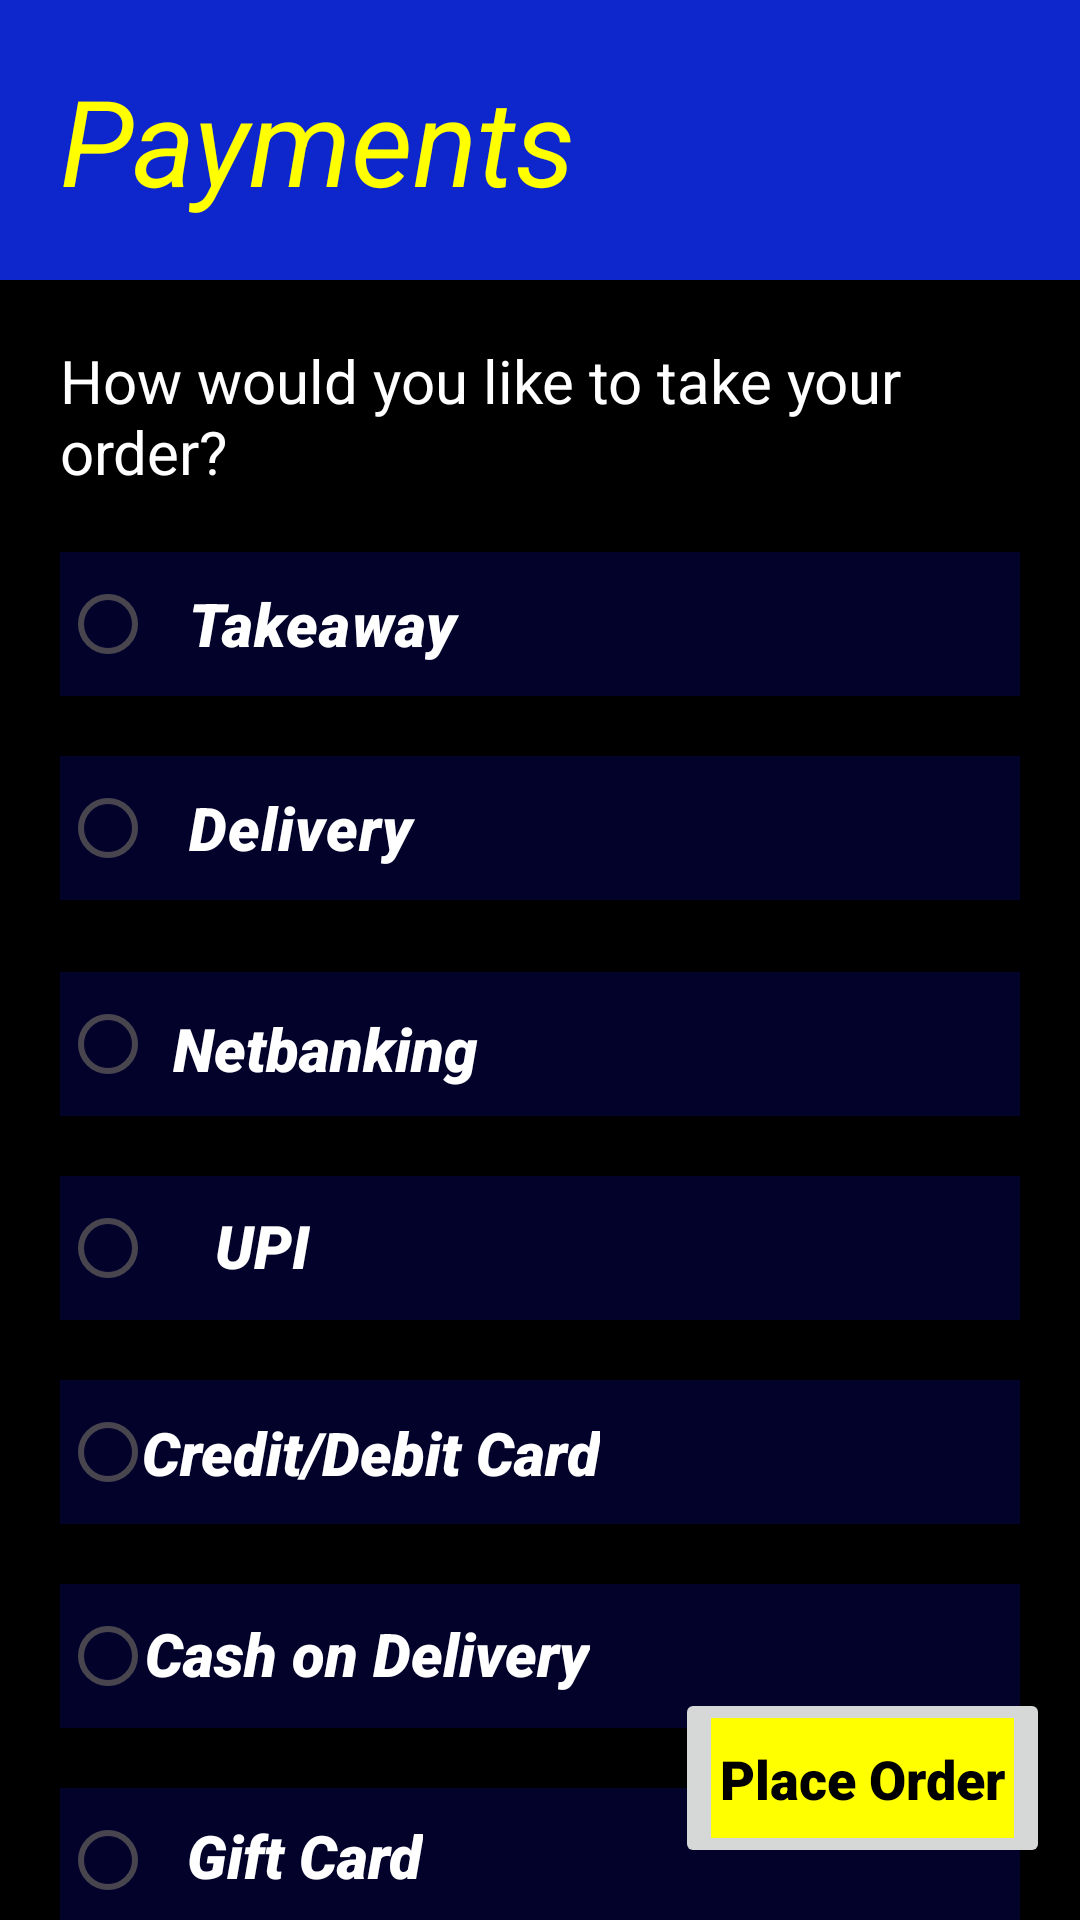

Android layout source for this screen:
<!-- AndroidManifest.xml: application theme Theme.FlowerStore -->
<!-- res/layout/activity_payment.xml -->
<?xml version="1.0" encoding="utf-8"?>
<androidx.constraintlayout.widget.ConstraintLayout xmlns:android="http://schemas.android.com/apk/res/android"
    xmlns:app="http://schemas.android.com/apk/res-auto"
    xmlns:tools="http://schemas.android.com/tools"
    android:id="@+id/main"
    android:layout_width="match_parent"
    android:layout_height="match_parent"
    android:background="@color/black"
    tools:context=".Payment">

    <TextView
        android:id="@+id/logo"
        android:layout_width="match_parent"
        android:layout_height="wrap_content"
        android:text="Payments"
        android:textColor="@color/yellow"
        android:background="@color/blue"
        android:padding="20dp"
        android:textSize="40dp"
        android:textStyle="italic" />

    <RadioGroup
        android:id="@+id/takeawayMethod"
        android:layout_width="match_parent"
        android:layout_height="wrap_content"
        app:layout_constraintTop_toBottomOf="@id/logo"
        android:layout_margin="10dp">

        <TextView
            android:layout_width="wrap_content"
            android:layout_height="wrap_content"
            android:text="How would you like to take your order?"
            android:textSize="20dp"
            android:textColor="@color/white"
            android:layout_margin="10dp"/>

        <RadioButton
            android:id="@+id/takeaway"
            android:layout_width="match_parent"
            android:layout_height="wrap_content"
            android:text="  Takeaway"
            android:layout_margin="10dp"
            android:textSize="20dp"
            android:fontFamily="sans-serif-black"
            android:textColor="@color/white"
            android:textStyle="italic"
            android:background="@color/navy"/>

        <RadioButton
            android:id="@+id/delivery"
            android:layout_width="match_parent"
            android:layout_height="wrap_content"
            android:text="  Delivery"
            android:layout_margin="10dp"
            android:textSize="20dp"
            android:fontFamily="sans-serif-black"
            android:textColor="@color/white"
            android:textStyle="italic"
            android:background="@color/navy"/>

    </RadioGroup>

    <RadioGroup
        android:id="@+id/group"
        android:layout_width="match_parent"
        android:layout_height="wrap_content"
        android:layout_margin="10dp"
        android:layout_marginTop="68dp"
        app:layout_constraintTop_toBottomOf="@id/takeawayMethod"
        app:layout_constraintBottom_toBottomOf="parent"
        app:layout_constraintVertical_bias=".2"
        tools:layout_editor_absoluteX="-5dp">

        <RadioButton
            android:id="@+id/netbanking"
            android:layout_width="match_parent"
            android:layout_height="wrap_content"
            android:layout_margin="10dp"
            android:background="@color/navy" />

        <RadioButton
            android:id="@+id/upi"
            android:layout_width="match_parent"
            android:layout_height="wrap_content"
            android:layout_margin="10dp"
            android:background="@color/navy" />

        <RadioButton
            android:id="@+id/card"
            android:layout_width="match_parent"
            android:layout_height="wrap_content"
            android:layout_margin="10dp"
            android:background="@color/navy" />

        <RadioButton
            android:id="@+id/cash"
            android:layout_width="match_parent"
            android:layout_height="wrap_content"
            android:layout_margin="10dp"
            android:background="@color/navy" />

        <RadioButton
            android:id="@+id/gift_card"
            android:layout_width="match_parent"
            android:layout_height="wrap_content"
            android:layout_margin="10dp"
            android:background="@color/navy" />

    </RadioGroup>

    <TextView
        android:layout_width="wrap_content"
        android:layout_height="wrap_content"
        android:text="Netbanking"
        app:layout_constraintStart_toStartOf="@id/group"
        app:layout_constraintEnd_toEndOf="@id/group"
        app:layout_constraintHorizontal_bias=".2"
        android:textSize="20dp"
        android:textStyle="italic"
        android:background="@color/navy"
        android:fontFamily="sans-serif-black"
        android:textColor="@color/white"
        app:layout_constraintTop_toTopOf="@id/group"
        app:layout_constraintBottom_toBottomOf="@id/group"
        app:layout_constraintVertical_bias=".07"/>

    <TextView
        android:layout_width="wrap_content"
        android:layout_height="wrap_content"
        android:text="UPI"
        app:layout_constraintStart_toStartOf="@id/group"
        app:layout_constraintEnd_toEndOf="@id/group"
        app:layout_constraintHorizontal_bias=".2"
        android:textSize="20dp"
        android:textStyle="italic"
        android:background="@color/navy"
        android:fontFamily="sans-serif-black"
        android:textColor="@color/white"
        app:layout_constraintTop_toTopOf="@id/group"
        app:layout_constraintBottom_toBottomOf="@id/group"
        app:layout_constraintVertical_bias=".28"/>

    <TextView
        android:layout_width="wrap_content"
        android:layout_height="wrap_content"
        android:text="Credit/Debit Card"
        app:layout_constraintStart_toStartOf="@id/group"
        app:layout_constraintEnd_toEndOf="@id/group"
        app:layout_constraintHorizontal_bias=".2"
        android:textSize="20dp"
        android:textStyle="italic"
        android:background="@color/navy"
        android:fontFamily="sans-serif-black"
        android:textColor="@color/white"
        app:layout_constraintTop_toTopOf="@id/group"
        app:layout_constraintBottom_toBottomOf="@id/group"
        app:layout_constraintVertical_bias=".5"/>

    <TextView
        android:layout_width="wrap_content"
        android:layout_height="wrap_content"
        android:text="Cash on Delivery"
        app:layout_constraintStart_toStartOf="@id/group"
        app:layout_constraintEnd_toEndOf="@id/group"
        app:layout_constraintHorizontal_bias=".2"
        android:textSize="20dp"
        android:textStyle="italic"
        android:background="@color/navy"
        android:fontFamily="sans-serif-black"
        android:textColor="@color/white"
        app:layout_constraintTop_toTopOf="@id/group"
        app:layout_constraintBottom_toBottomOf="@id/group"
        app:layout_constraintVertical_bias=".715"/>

    <TextView
        android:layout_width="wrap_content"
        android:layout_height="wrap_content"
        android:text="Gift Card"
        app:layout_constraintStart_toStartOf="@id/group"
        app:layout_constraintEnd_toEndOf="@id/group"
        app:layout_constraintHorizontal_bias=".2"
        android:textSize="20dp"
        android:textStyle="italic"
        android:background="@color/navy"
        android:fontFamily="sans-serif-black"
        android:textColor="@color/white"
        app:layout_constraintTop_toTopOf="@id/group"
        app:layout_constraintBottom_toBottomOf="@id/group"
        app:layout_constraintVertical_bias=".93"/>

    <ImageButton
        android:id="@+id/buy"
        android:layout_width="125dp"
        android:layout_height="60dp"
        app:layout_constraintEnd_toEndOf="@id/group"
        app:layout_constraintBottom_toBottomOf="parent"
        app:layout_constraintTop_toTopOf="parent"
        android:src="@color/yellow"
        app:layout_constraintVertical_bias=".97"/>

    <TextView
        android:id="@+id/buyText"
        android:layout_width="wrap_content"
        android:layout_height="wrap_content"
        android:text="Place Order"
        android:textColor="@color/black"
        android:fontFamily="sans-serif-black"
        app:layout_constraintEnd_toEndOf="@id/buy"
        app:layout_constraintStart_toStartOf="@id/buy"
        app:layout_constraintTop_toTopOf="@id/buy"
        app:layout_constraintBottom_toBottomOf="@id/buy"
        android:textSize="18dp"/>

</androidx.constraintlayout.widget.ConstraintLayout>
<!-- resources referenced by this layout -->
<resources>
  <color name="black">#FF000000</color>
  <color name="blue">#0E27CD</color>
  <color name="navy">#02022B</color>
  <color name="white">#FFFFFFFF</color>
  <color name="yellow">#FFFF00</color>
  <style name="Theme.FlowerStore" parent="Base.Theme.FlowerStore" />
  <style name="Base.Theme.FlowerStore" parent="Theme.Material3.DayNight.NoActionBar">
          
          
      </style>
</resources>
